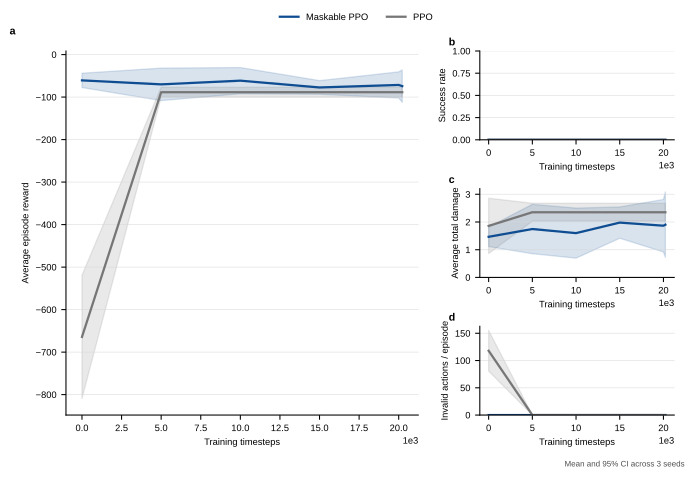

The data file committed next to this chart (first rows):
method, train_scenario, eval_scenario, run_index, train_seed, timesteps, evaluation_seed, elapsed_seconds, episodes, avg_reward, std_reward, avg_steps, success_rate, intercept_rate, leak_rate, avg_total_damage, avg_ammo_used, avg_shots, hit_rate_per_shot, avg_invalid_actions, avg_decision_time_ms, high_threat_leak_rate, avg_zone_weighted_damage, assignment_conflict_rate
ppo, medium, medium, 0, 0, 0, 10000, 0.3254, 10.0, -645.8, 131.2, 46.1, 0.0, 0.28, 0.56, 1.82, 11.2, 11.2, 0.1339, 115.1, 0.492, 0.6429, 1.82, 0.0566
ppo, medium, medium, 0, 0, 5000, 10000, 9.914, 10.0, -90.46, 29.4, 46.0, 0.0, 0.0, 0.72, 2.445, 0.0, 0.0, 0.0, 0.0, 0.5037, 0.7857, 2.445, 0.0
ppo, medium, medium, 0, 0, 10000, 10000, 21.44, 10.0, -90.46, 29.4, 46.0, 0.0, 0.0, 0.72, 2.445, 0.0, 0.0, 0.0, 0.0, 0.4476, 0.7857, 2.445, 0.0
ppo, medium, medium, 0, 0, 15000, 10000, 30.42, 10.0, -90.46, 29.4, 46.0, 0.0, 0.0, 0.72, 2.445, 0.0, 0.0, 0.0, 0.0, 0.4803, 0.7857, 2.445, 0.0
ppo, medium, medium, 0, 0, 20000, 10000, 39.56, 10.0, -90.46, 29.4, 46.0, 0.0, 0.0, 0.72, 2.445, 0.0, 0.0, 0.0, 0.0, 0.4503, 0.7857, 2.445, 0.0
ppo, medium, medium, 0, 0, 20224, 10000, 40.25, 10.0, -90.46, 29.4, 46.0, 0.0, 0.0, 0.72, 2.445, 0.0, 0.0, 0.0, 0.0, 0.4492, 0.7857, 2.445, 0.0
maskable_ppo, medium, medium, 0, 0, 0, 10000, 0.5118, 10.0, -67.48, 36.35, 46.1, 0.0, 0.32, 0.52, 1.621, 13.3, 13.3, 0.1579, 0.0, 0.9032, 0.5714, 1.621, 0.1565
maskable_ppo, medium, medium, 0, 0, 5000, 10000, 12.9, 10.0, -52.68, 19.38, 46.7, 0.0, 0.4, 0.42, 1.333, 16.0, 16.0, 0.15, 0.0, 0.8535, 0.5, 1.333, 0.08844
maskable_ppo, medium, medium, 0, 0, 10000, 10000, 28.75, 10.0, -47.15, 26.97, 47.0, 0.0, 0.42, 0.38, 1.193, 15.0, 15.0, 0.1867, 0.0, 1.737, 0.4286, 1.193, 0.1053
maskable_ppo, medium, medium, 0, 0, 15000, 10000, 50.17, 10.0, -75.14, 25, 46.4, 0.0, 0.18, 0.56, 1.906, 8.4, 8.4, 0.1548, 0.0, 1.67, 0.5714, 1.906, 0.1831
maskable_ppo, medium, medium, 0, 0, 20000, 10000, 71.74, 10.0, -84.79, 37.11, 46.4, 0.0, 0.12, 0.64, 2.207, 3.0, 3.0, 0.2, 0.0, 1.683, 0.7857, 2.207, 0.0
maskable_ppo, medium, medium, 0, 0, 20224, 10000, 73.68, 10.0, -84.83, 36.1, 46.0, 0.0, 0.1, 0.64, 2.227, 1.8, 1.8, 0.2778, 0.0, 1.666, 0.7143, 2.227, 0.0
ppo, medium, medium, 1, 1, 0, 10010, 0.5322, 10.0, -729.5, 30.38, 48.5, 0.0, 0.26, 0.42, 1.48, 11.4, 11.4, 0.1491, 134.1, 0.7397, 0.5625, 1.48, 0.04587
ppo, medium, medium, 1, 1, 5000, 10010, 15.74, 10.0, -83.14, 29.86, 45.2, 0.0, 0.0, 0.6, 2.204, 0.0, 0.0, 0.0, 0.0, 0.7306, 0.75, 2.204, 0.0
ppo, medium, medium, 1, 1, 10000, 10010, 30.99, 10.0, -83.14, 29.86, 45.2, 0.0, 0.0, 0.6, 2.204, 0.0, 0.0, 0.0, 0.0, 0.7285, 0.75, 2.204, 0.0
ppo, medium, medium, 1, 1, 15000, 10010, 46.04, 10.0, -83.14, 29.86, 45.2, 0.0, 0.0, 0.6, 2.204, 0.0, 0.0, 0.0, 0.0, 0.7388, 0.75, 2.204, 0.0
ppo, medium, medium, 1, 1, 20000, 10010, 61.66, 10.0, -83.14, 29.86, 45.2, 0.0, 0.0, 0.6, 2.204, 0.0, 0.0, 0.0, 0.0, 0.7442, 0.75, 2.204, 0.0
ppo, medium, medium, 1, 1, 20224, 10010, 62.92, 10.0, -83.14, 29.86, 45.2, 0.0, 0.0, 0.6, 2.204, 0.0, 0.0, 0.0, 0.0, 0.7603, 0.75, 2.204, 0.0
maskable_ppo, medium, medium, 1, 1, 0, 10010, 0.9541, 10.0, -60.7, 36.58, 48.8, 0.0, 0.3, 0.36, 1.342, 15.6, 15.6, 0.1538, 0.0, 1.603, 0.4375, 1.342, 0.09286
maskable_ppo, medium, medium, 1, 1, 5000, 10010, 13.58, 10.0, -81.93, 34.91, 47.1, 0.0, 0.16, 0.52, 1.973, 5.9, 5.9, 0.1356, 0.0, 0.8906, 0.6875, 1.973, 0.0
maskable_ppo, medium, medium, 1, 1, 10000, 10010, 26.45, 10.0, -70.1, 41.82, 47.6, 0.0, 0.22, 0.46, 1.706, 5.8, 5.8, 0.2069, 0.0, 1.002, 0.6875, 1.706, 0.05455
maskable_ppo, medium, medium, 1, 1, 15000, 10010, 38.53, 10.0, -72.26, 40.86, 48.5, 0.0, 0.26, 0.48, 1.796, 6.0, 6.0, 0.2333, 0.0, 0.8564, 0.6875, 1.796, 0.01695
maskable_ppo, medium, medium, 1, 1, 20000, 10010, 50.81, 10.0, -60.33, 36.52, 48.5, 0.0, 0.34, 0.38, 1.455, 11.6, 11.6, 0.1638, 0.0, 0.8495, 0.5625, 1.455, 0.03571
maskable_ppo, medium, medium, 1, 1, 20224, 10010, 51.84, 10.0, -56.65, 37.68, 48.5, 0.0, 0.38, 0.36, 1.358, 12.5, 12.5, 0.16, 0.0, 0.8524, 0.5, 1.358, 0.03306
ppo, medium, medium, 2, 2, 0, 10020, 0.3189, 10.0, -617.2, 91.94, 47.3, 0.0, 0.18, 0.62, 2.28, 10.7, 10.7, 0.1121, 104.5, 0.4632, 0.6364, 2.28, 0.08163
ppo, medium, medium, 2, 2, 5000, 10020, 9.397, 10.0, -91.78, 25.69, 45.2, 0.0, 0.0, 0.68, 2.409, 0.0, 0.0, 0.0, 0.0, 0.4108, 0.5909, 2.409, 0.0
ppo, medium, medium, 2, 2, 10000, 10020, 18.44, 10.0, -91.78, 25.69, 45.2, 0.0, 0.0, 0.68, 2.409, 0.0, 0.0, 0.0, 0.0, 0.4544, 0.5909, 2.409, 0.0
ppo, medium, medium, 2, 2, 15000, 10020, 27.35, 10.0, -91.78, 25.69, 45.2, 0.0, 0.0, 0.68, 2.409, 0.0, 0.0, 0.0, 0.0, 0.423, 0.5909, 2.409, 0.0
ppo, medium, medium, 2, 2, 20000, 10020, 36.59, 10.0, -91.78, 25.69, 45.2, 0.0, 0.0, 0.68, 2.409, 0.0, 0.0, 0.0, 0.0, 0.4902, 0.5909, 2.409, 0.0
ppo, medium, medium, 2, 2, 20224, 10020, 37.28, 10.0, -91.78, 25.69, 45.2, 0.0, 0.0, 0.68, 2.409, 0.0, 0.0, 0.0, 0.0, 0.4623, 0.5909, 2.409, 0.0
maskable_ppo, medium, medium, 2, 2, 0, 10020, 0.5442, 10.0, -53.91, 16.6, 47.4, 0.0, 0.44, 0.4, 1.434, 15.6, 15.6, 0.1731, 0.0, 0.9367, 0.3636, 1.434, 0.08571
maskable_ppo, medium, medium, 2, 2, 5000, 10020, 12.83, 10.0, -75.55, 32.59, 47.3, 0.0, 0.3, 0.52, 1.934, 13.3, 13.3, 0.1278, 0.0, 0.8762, 0.5455, 1.934, 0.07258
maskable_ppo, medium, medium, 2, 2, 10000, 10020, 25.09, 10.0, -66.85, 20.82, 49.7, 0.0, 0.28, 0.52, 1.897, 9.6, 9.6, 0.1458, 0.0, 0.8975, 0.5455, 1.897, 0.0
maskable_ppo, medium, medium, 2, 2, 15000, 10020, 37.12, 10.0, -84.63, 27.56, 46.7, 0.0, 0.12, 0.62, 2.233, 3.0, 3.0, 0.2, 0.0, 0.8209, 0.5909, 2.233, 0.0
maskable_ppo, medium, medium, 2, 2, 20000, 10020, 49.34, 10.0, -69.19, 28.41, 48.0, 0.0, 0.34, 0.52, 1.938, 10.7, 10.7, 0.1589, 0.0, 0.9157, 0.5455, 1.938, 0.0
maskable_ppo, medium, medium, 2, 2, 20224, 10020, 50.35, 10.0, -81.1, 31.85, 47.3, 0.0, 0.3, 0.56, 2.126, 8.9, 8.9, 0.2135, 0.0, 0.8831, 0.5909, 2.126, 0.05952
